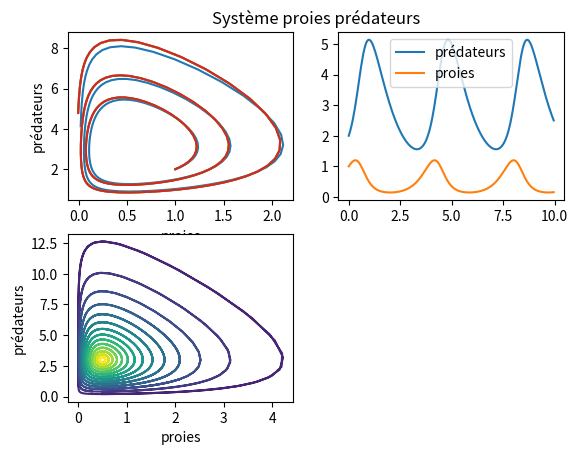
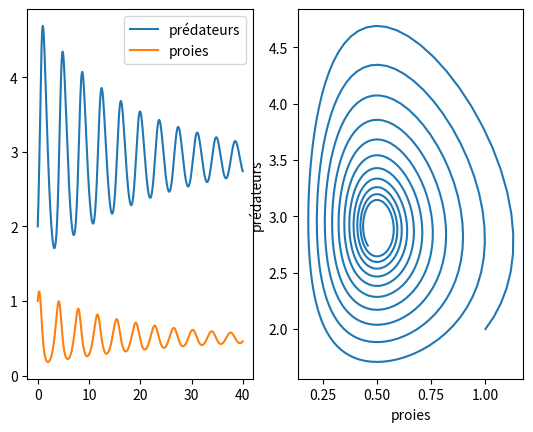
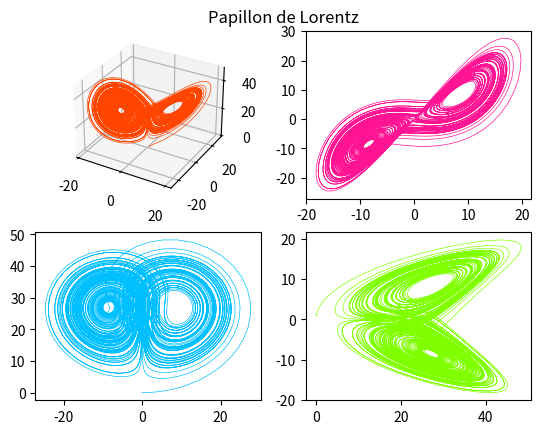
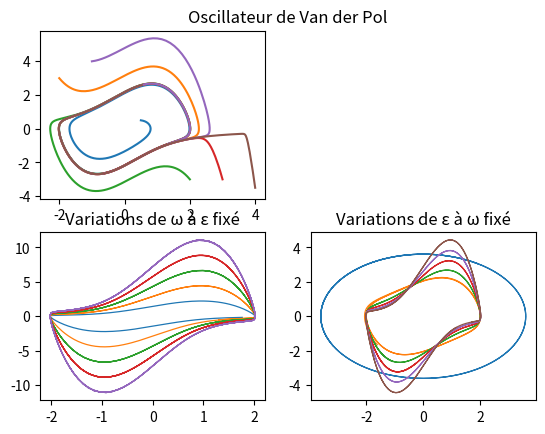
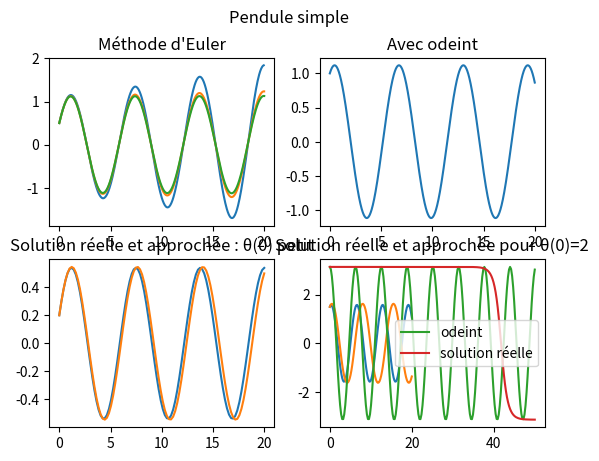
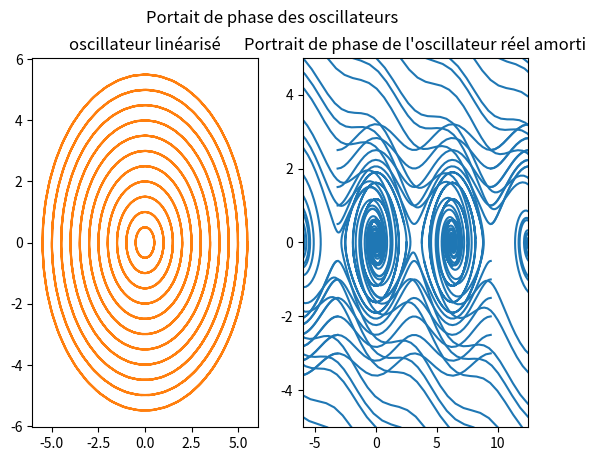

Python code for these plots, in order:
# [redacted]

import numpy as np
import matplotlib.pyplot as plt
from scipy.integrate import odeint
from mpl_toolkits.mplot3d.axes3d import Axes3D

## 1 ##
'''
Des solutions périodiques seraient représentées par des courbes repassants par les mêmes points et donc fermées sur le portrait de phase.
'''

## 2,3,4,5,6 ##

a,b,c,d = 3,1,2,1
G = lambda x,y : a*x-b*x*y #l'argument t n'est pas nécessaire dans ce cas
H = lambda x,y : c*x*y-d*y

#Résolution sur [0,10]. Un pas plus petit permet de se rapprocher d'une solution périodique. 
#La solution obtenue pour h=0,05 avec la méthode d'Euler n'est pas périodique.
h=0.05
I = np.arange(0,10,h)
L=len(I)
X = np.zeros(L); X[0]=1
Y = np.zeros(L); Y[0]=2

#Méthodes 
Phi_E = lambda F,xk,yk,h : F(xk,yk)
Phi_PM = lambda F,xk,yk,h : F(xk + h/2, yk + h/2*F(xk,yk))
Phi_PC = lambda F,xk,yk,h : 1/2*(F(xk,yk)+F(xk+h,yk+h*F(xk,yk)))
def Phi_TK(F,xk,yk,h):
    k1=F(xk,yk)
    k2=F(xk+h/2,yk+h/2*k1)
    k3=F(xk+h/2,yk+h/2*k2)
    k4=F(xk+h,yk+h*k3)
    return (k1 + k2*2 + k3*2 + k4)/6
Phi_TK = np.vectorize(Phi_TK)

fig = plt.figure() #histoire d'avoir les graphiques sur une même page
plt.title("Système proies prédateurs")
plt.axis("off")
ax = fig.add_subplot(2,2,1)

for Phi in [Phi_E, Phi_PM, Phi_PC, Phi_TK]:
    for k in range(L-1):
        xk,yk = X[k],Y[k]
        X[k+1]=xk+h*Phi(G,xk,yk,h)
        Y[k+1]=yk+h*Phi(H,xk,yk,h)
    ax.plot(X,Y)
ax.set_xlabel("proies")
ax.set_ylabel("prédateurs")

## 7 ##

def f(Y,t) :
    x,y=Y
    return [G(x,y),H(x,y)]
Y0 = 1,2
LY = odeint(f,Y0,I)

## 8 ##

X,Y = LY[:,0],LY[:,1]

## 9 ##

theme = plt.cm.viridis(np.linspace(0.1,1,14)) #Plus simple 

ax = fig.add_subplot(2,2,3)
for y in range(1,15):
    Y0=0.5,y/5
    LY=odeint(f,Y0,I)
    ax.plot(LY[:,0],LY[:,1],color=theme[y-1])
ax.set_xlabel("proies")
ax.set_ylabel("prédateurs")

## 10 ##

Y0 =1,2
LY=odeint(f,Y0,I)
ax = fig.add_subplot(2,2,2)
ax.plot(I,LY[:,1],label="prédateurs")
ax.plot(I,LY[:,0],label="proies")
ax.legend()
plt.show()

## 11 ##
'''
Si x et y sont constants, alors leur dérivée est nulle, d'ou 0=x'=ax+bxy et 0=y'=cxy-dy. On obtient alors les solutions suivantes pour (x,y) : (0,0) et (d/c,a/b). La première est située sur l'origine et la seconde au centre des courbes fermées.
'''

## 12 ##
'''
Lorsque l'on diminue ou augmente soudainement le nombre de proies ou prédateur, on obtient de nouvelles conditions initiales qui si elles sont favorables sur le moment, peuvent conduire à une augmentation de l'amplitude des variations. Il faut pour évitr cela connaitre la phase actuelle du cycle. 
'''

## 13 ##
a,b,c,d,e = 3,1,2,1,0.2
G = lambda x,y : a*x-b*x*y-e*x*x
H = lambda x,y : c*x*y-d*y
I=np.arange(0,40,h)


Y0 =1,2
LY=odeint(f,Y0,I)
X,Y=LY[:,0],LY[:,1]
fig,axs=plt.subplots(1,2)
axs[1].plot(X,Y)
axs[1].set_xlabel("proies")
axs[1].set_ylabel("prédateurs")
axs[0].plot(I,Y,label="prédateurs")
axs[0].plot(I,X,label="proies")
axs[0].legend()
plt.show()

## 14 ##

a,b,c = 10,28,8/3
F = lambda x,y,z : a*(y-x)
G = lambda x,y,z : b*x-y-x*z 
H = lambda x,y,z : x*y-c*z

def f(Y,t) :
    x,y,z=Y
    return [F(x,y,z),G(x,y,z),H(x,y,z)]

Y0=(1,0,0)
I=np.linspace(0,100,10000)

LY=odeint(f,Y0,I)
X,Y,Z = LY[:,0],LY[:,1],LY[:,2]

fig=plt.figure()
plt.title("Papillon de Lorentz")
plt.axis("off")
ax = fig.add_subplot(2,2,1,projection='3d'); ax.plot(X,Y,Z,linewidth=0.5,color="orangered")
ax = fig.add_subplot(2,2,2); ax.plot(X,Y,linewidth=0.5,color="deeppink")
ax = fig.add_subplot(2,2,3); ax.plot(Y,Z,linewidth=0.5,color="deepskyblue")
ax = fig.add_subplot(2,2,4); ax.plot(Z,X,linewidth=0.5,color="chartreuse")
plt.show()

## 16,17,18,19,20 ## Les solutions finissent toutes par rejoindre une même solution périodique.
fig = plt.figure()
plt.title("Oscillateur de Van der Pol")
plt.axis("off")

a,b = 1,1
G = lambda y,w : w # w=y', toujours pas de t
H = lambda y,w : a*b*(1-y*y)*w-b*b*y

def f(Y,t):
    y,w = Y 
    return G(y,w),H(y,w)
I=np.linspace(0,10,400)

ax=fig.add_subplot(2,2,1)
for Y0 in [[0.5,0.5],[-2,3],[2,-3],[3,-3],[-1,4],[4,-3.5]]:
    LY=odeint(f,Y0,I)
    ax.plot(LY[:,0],LY[:,1])

#Pour ne dessiner que le cycle limite, il passer en argument à la fonction plot que certains points en elevant les premiers, par example LY[100:,0]

ax=fig.add_subplot(2,2,4)
plt.title("Variations de ε à ω fixé")
Y0 = -2,3
I=np.linspace(0,20,1000)
for a in np.arange(0,3,0.5):
    LY=odeint(f,Y0,I)
    ax.plot(LY[240:,0],LY[240:,1],linewidth=0.9)


ax=fig.add_subplot(2,2,3)
plt.title("Variations de ω à ε fixé")
I=np.linspace(0,21,1000)
for b in np.arange(0.5,3,0.5):
    LY=odeint(f,Y0,I)
    ax.plot(LY[300:,0],LY[300:,1],linewidth=0.9)
plt.show()

## 21,22,23,24,25 ##
fig,axs = plt.subplots(2,2)
fig.suptitle("Pendule simple")

a,w0,v0 = 1,1,0.5
G = lambda y,w : w
H = lambda y,w : -a*a*y
def f(Y,t):
    y,w = Y 
    return G(y,w),H(y,w)

for h in [0.05,0.01,0.001]:
        
    I=np.arange(0,20,h)
    L=len(I)
    X=np.zeros(L); X[0]=v0
    Y=np.zeros(L); Y[0]=w0

    for k in range(L-1):
        xk,yk = X[k],Y[k]
        X[k+1]=xk+h*Phi_E(G,xk,yk,h)
        Y[k+1]=yk+h*Phi_E(H,xk,yk,h)
    axs[0,0].plot(I,X)
axs[0,0].set_title("Méthode d'Euler")

Y0= [w0,v0]
LY=odeint(f,Y0,I)
axs[0,1].plot(I,LY[:,0])
axs[0,1].set_title("Avec odeint")

I=np.linspace(0,20,100)
def fr(Theta,t):
    y,w=Theta 
    return w,-a*a*np.sin(y)

for i,w0 in enumerate([0.2,1.5]):
    Y0=[w0,v0]
    LY=odeint(f,Y0,I)
    LYr=odeint(fr,Y0,I)
    axs[1,i].plot(I,LY[:,0])
    axs[1,i].plot(I,LYr[:,0])

axs[1,0].set_title("Solution réelle et approchée : θ(0) petit")
axs[1,1].set_title("θ(0) proche de pi")
plt.show()

## 26 ## Seul le pendule réel fait des tours complets 

Y0=[np.pi,0]
I=np.linspace(0,50,200)
LY=odeint(f,Y0,I)
LYr=odeint(fr,Y0,I)
plt.plot(I,LY[:,0],label="odeint")
plt.plot(I,LYr[:,0],label="solution réelle")
plt.legend()
plt.title("Solution réelle et approchée pour θ(0)=2")
plt.show()

## 27 ##

'''
La résolution de l'équation pour theta0 = pi et thetha'0 = 0 n'est pas exacte. (Le pendule tombe plutot que de rester immobile)  
Cette solution est un équilibre instable du pendule : la solution mathématique ne conduit à aucune evolution du système, mais ce n'est physiquement pas possible. 
L'erreur de précision commise durant la résolution représente finalement mieux l'evolution d'un pendule réel.
'''

## 28 ##

fig,axs = plt.subplots(1,2)
fig.suptitle("Portait de phase des oscillateurs")


#Sélection de points particuliers
points1,points2 = [],[]
for i in np.arange(0,6,0.5):
    points1.append([i,0])

for i in np.linspace(0,np.pi,6):
    points2.append([i,0])
    points2.append([i+np.pi,0])
for i in np.arange(-3,3,0.5):
    points2.append([-np.pi,i])
    points2.append([np.pi*3,i])

I=np.linspace(0,20,150)
for Y0 in points1:
    LY=odeint(f,Y0,I)
    axs[0].plot(LY[:,0],LY[:,1],color="tab:orange")
axs[0].set_title("oscillateur linéarisé")

for Y0 in points2:
    LYr=odeint(fr,Y0,I)
    axs[1].plot(LYr[:,0],LYr[:,1],color="tab:blue")
axs[1].axis([-3,9.2,-3.1,3.1])
axs[1].set_title("oscillateur réel")
plt.show()

## 29 ## On rajoute un terme d'amortissement comme dans la question 13 (theta'' = a*a*sin(theta) - b*theta')
a,b = 1,0.3
def fr(Theta,t):
    y,w=Theta 
    return w,-a*a*np.sin(y)-b*w

#Sélection de points particuliers
points = []
for i in range(-18,22,2):
    points.append([i,5])
    points.append([i,-5])

I=np.linspace(0,30,200)
for Y0 in points:
    LYr=odeint(fr,Y0,I)
    plt.plot(LYr[:,0],LYr[:,1],color="tab:blue")
plt.axis([-6,12.5,-5,5])
plt.title("Portrait de phase de l'oscillateur réel amorti")
plt.show()






